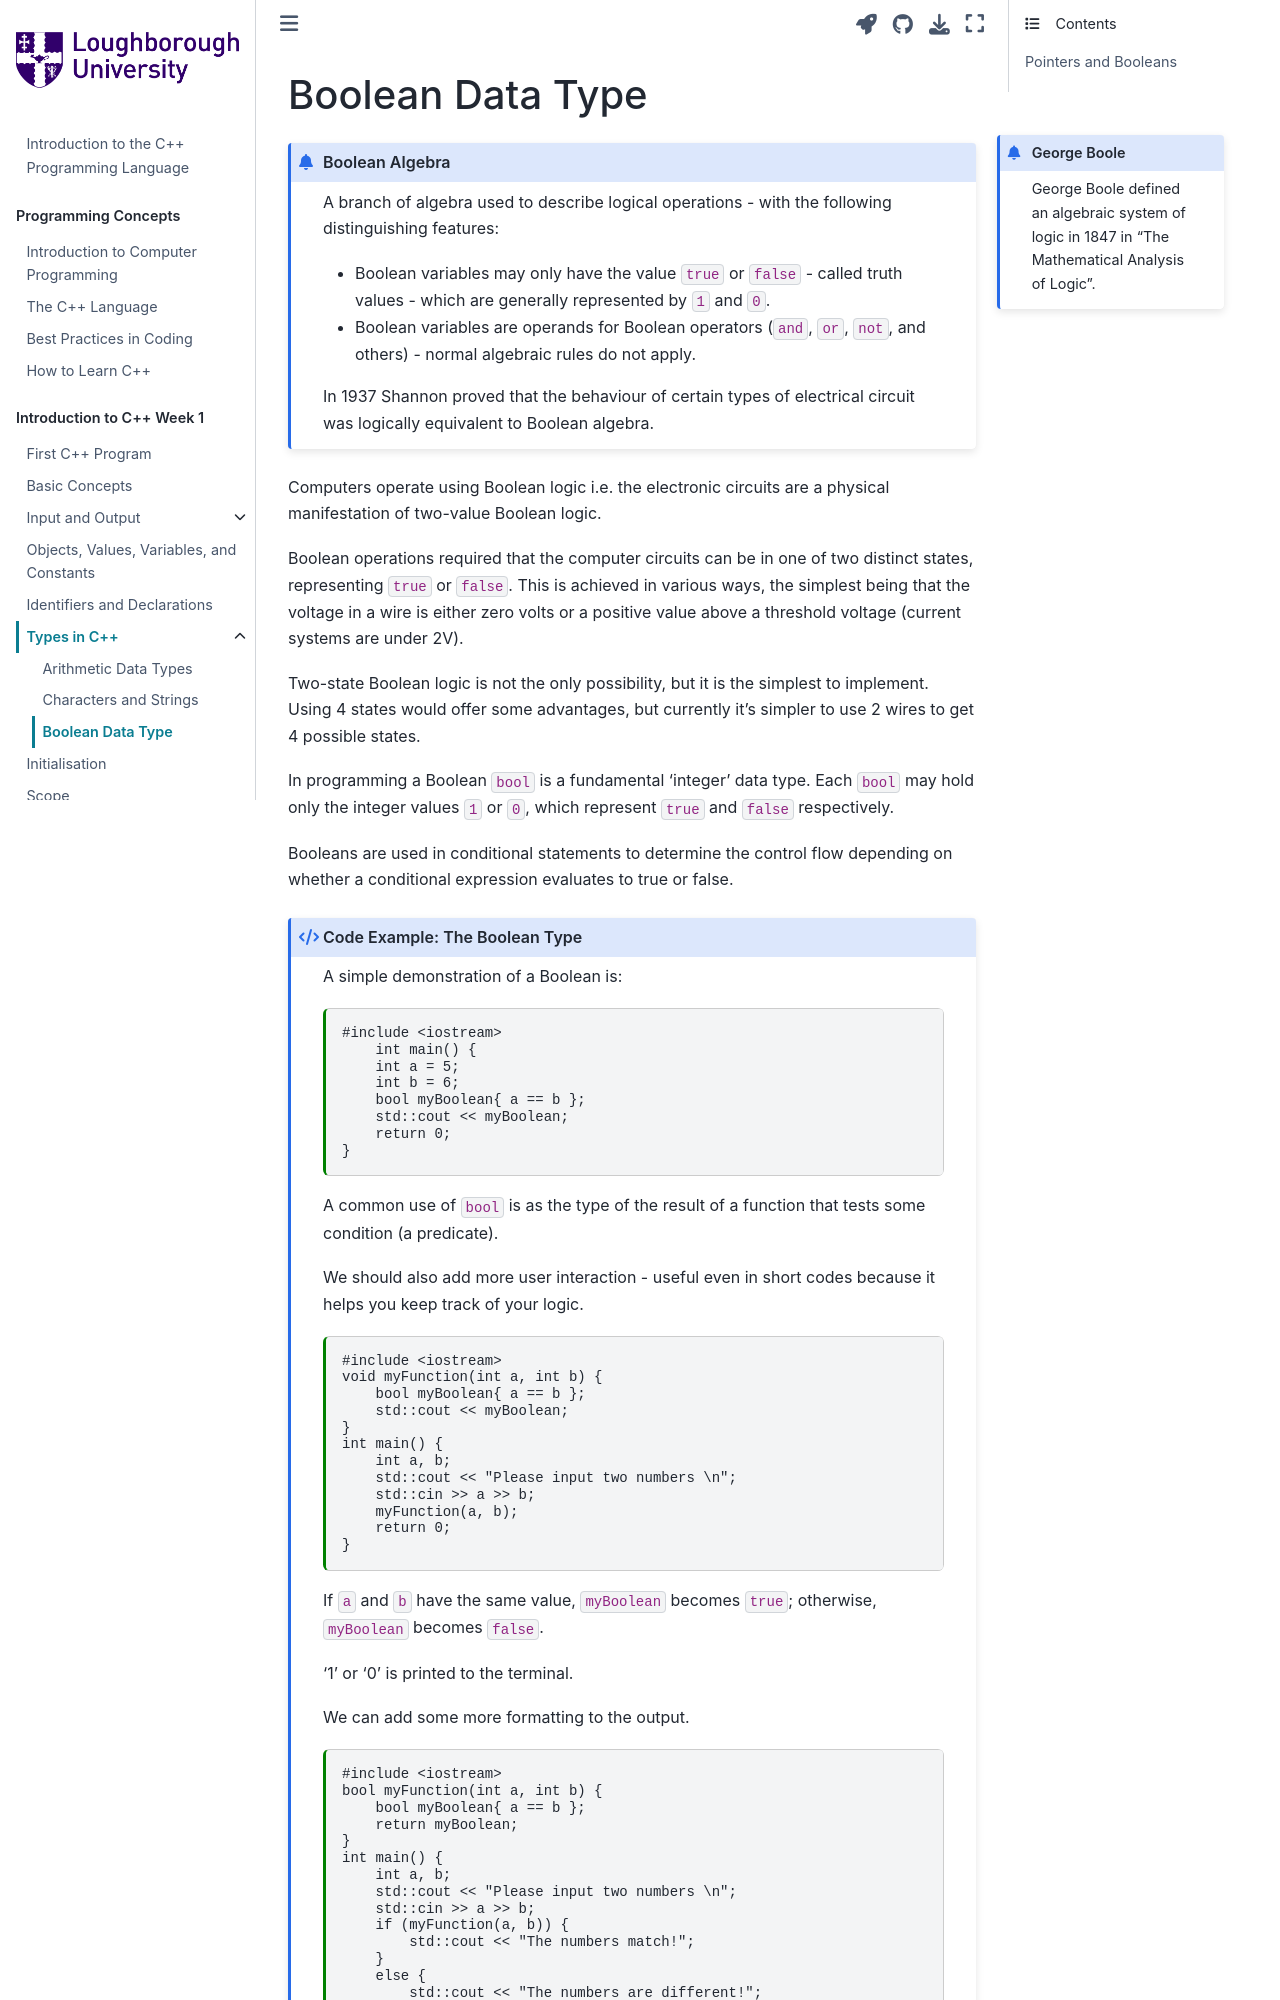

repository: PeterMarshall29/book1 · page: jupyternotebooks/boolean_type.html · generator: jekyll

---
jupytext:
  formats: md:myst
  text_representation:
    extension: .md
    format_name: myst
kernelspec:
  display_name: C++ 20
  language: c++
  name: cpp20
---

# Boolean Data Type

````{admonition} George Boole
:class: margin
George Boole defined an algebraic system of logic in 1847 in "The Mathematical Analysis of Logic".
````

````{admonition} Boolean Algebra
:class: dropdown
A branch of algebra used to describe logical operations - with the following distinguishing features: 

- Boolean variables may only have the value `true` or `false` - called truth values - which are generally represented by `1` and `0`.

- Boolean variables are operands for Boolean operators (`and`, `or`, `not`, and others) - normal algebraic rules do not apply.

In 1937 Shannon proved that the behaviour of certain types of electrical circuit was logically equivalent to Boolean algebra.
````
Computers operate using Boolean logic i.e. the electronic circuits are a physical manifestation of two-value Boolean logic. 

Boolean operations required that the computer circuits can be in one of two distinct states, representing `true` or `false`. This is achieved in various ways, the simplest being that the voltage in a wire is either zero volts or a positive value above a threshold voltage (current systems are under 2V).

Two-state Boolean logic is not the only possibility, but it is the simplest to implement. Using 4 states would offer some advantages, but currently it’s simpler to use 2 wires to get 4 possible states.

In programming a Boolean `bool` is a fundamental 'integer' data type. Each `bool` may hold only the integer values `1` or `0`, which represent `true` and `false` respectively. 

Booleans are used in conditional statements to determine the control flow depending on whether a conditional expression evaluates to true or false.

`````{code_example-start} The Boolean Type
:label: examplel1
:class: dropdown
:nonumber:
`````
A simple demonstration of a Boolean is:

````{code-cell} c++
:tags: [remove-output, skip-execution]
#include <iostream>
    int main() {
    int a = 5;
    int b = 6;
    bool myBoolean{ a == b };
    std::cout << myBoolean;
    return 0;
}
````
A common use of `bool` is as the type of the result of a function that tests some condition (a predicate). 

We should also add more user interaction - useful even in short codes because it helps you keep track of your logic.
````{code-cell} c++
:tags: [remove-output, skip-execution]
#include <iostream>
void myFunction(int a, int b) {
    bool myBoolean{ a == b };
    std::cout << myBoolean;
}
int main() {
    int a, b;
    std::cout << "Please input two numbers \n";
    std::cin >> a >> b;
    myFunction(a, b);
    return 0;
}
````
If `a` and `b` have the same value, `myBoolean` becomes `true`; otherwise, `myBoolean` becomes `false`.

'1' or '0' is printed to the terminal.
